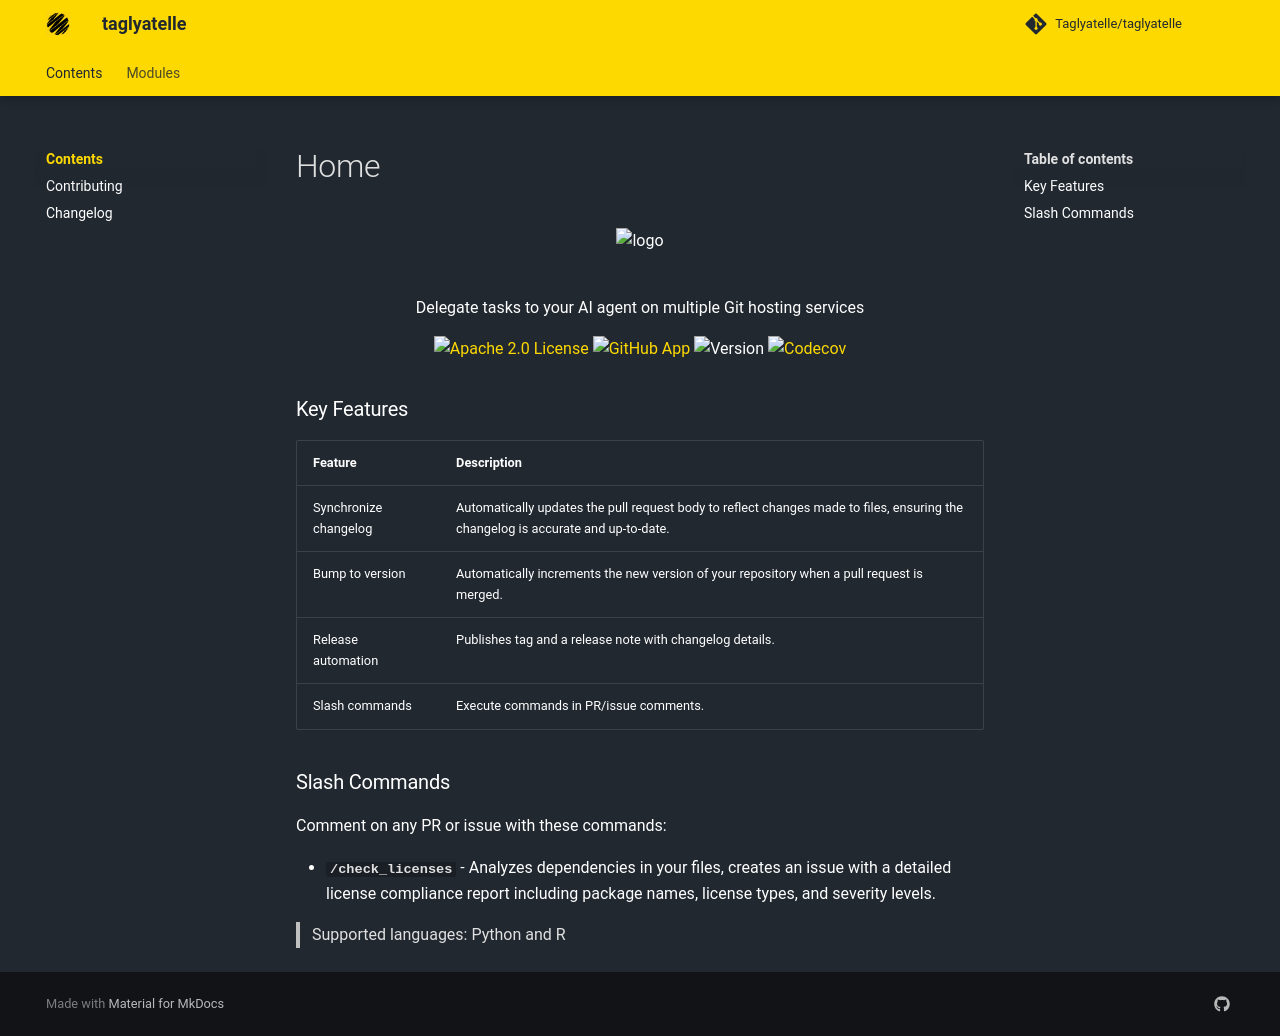

repository: Taglyatelle/taglyatelle · page: index.html · generator: mkdocs

<div align="center">
    <picture><img src="https://raw.githubusercontent.com/Taglyatelle/taglyatelle/master/taglyatelle.png" alt="logo" width="200"></picture>
    <br/><br/>
    <p> Delegate tasks to your AI agent on multiple Git hosting services
    <br/>
    <p>
        <a href="https://github.com/Taglyatelle/taglyatelle/blob/master/LICENSE"><img src="https://img.shields.io/badge/License-Apache_2.0-blue.svg" alt="Apache 2.0 License"></a>
        <a href="https://github.com/apps/taglyatelle"><img src="https://img.shields.io/badge/GitHub_App-taglyatelle-purple.svg" alt="GitHub App"></a>
        <img src="https://img.shields.io/badge/version-0.3.0-green.svg" alt="Version">
        <a href="https://app.codecov.io/gh/Taglyatelle/taglyatelle?branch=master"><img src="https://codecov.io/gh/Taglyatelle/taglyatelle/branch/master/graph/badge.svg" alt="Codecov"></a>
    </p>
</div>


## Key Features

| Feature                      | Description     |
|------------------------------|-----------|
| Synchronize changelog        | Automatically updates the pull request body to reflect changes made to files, ensuring the changelog is accurate and up-to-date. |
| Bump to version              | Automatically increments the new version of your repository when a pull request is merged.          |
| Release automation           | Publishes tag and a release note with changelog details. |
| Slash commands               | Execute commands in PR/issue comments. |


## Slash Commands

Comment on any PR or issue with these commands:

- **`/check_licenses`** - Analyzes dependencies in your files, creates an issue with a detailed license compliance report including package names, license types, and severity levels.

> Supported languages: Python and R
